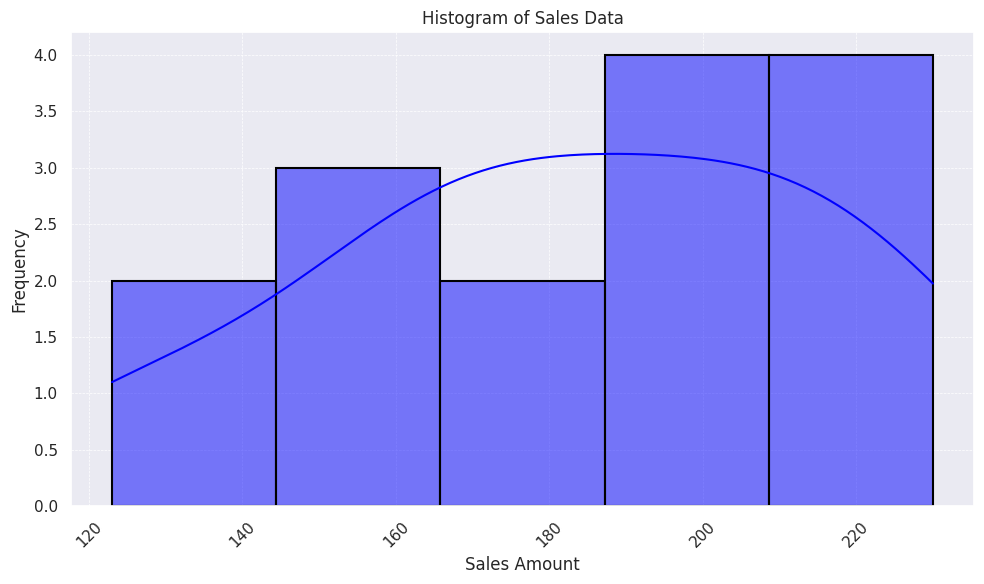

Generate this figure with matplotlib:

import pandas as pd
import seaborn as sns
import matplotlib.pyplot as plt

# Chart table data provided
data = [
    {'Date': '01-Jan-2023', 'Sales': 157},
    {'Date': '02-Jan-2023', 'Sales': 123},
    {'Date': '03-Jan-2023', 'Sales': 165},
    {'Date': '04-Jan-2023', 'Sales': 189},
    {'Date': '05-Jan-2023', 'Sales': 210},
    {'Date': '06-Jan-2023', 'Sales': 198},
    {'Date': '07-Jan-2023', 'Sales': 175},
    {'Date': '08-Jan-2023', 'Sales': 160},
    {'Date': '09-Jan-2023', 'Sales': 190},
    {'Date': '10-Jan-2023', 'Sales': 220},
    {'Date': '11-Jan-2023', 'Sales': 230},
    {'Date': '12-Jan-2023', 'Sales': 225},
    {'Date': '13-Jan-2023', 'Sales': 208},
    {'Date': '14-Jan-2023', 'Sales': 170},
    {'Date': '15-Jan-2023', 'Sales': 130}
]

# Convert the chart table data into a pandas DataFrame
df = pd.DataFrame(data)

# Ensure the Date column is a datetime type
df['Date'] = pd.to_datetime(df['Date'])

# Set a theme
sns.set_theme()

# Create the histogram for Sales data
plt.figure(figsize=(10, 6))
histplot = sns.histplot(
    data=df,
    x='Sales',
    bins=5, # Number of bins can be adjusted depending on data granularity
    kde=True, # Overlay a kernel density estimate to smooth the distribution
    color='blue', # Set histogram color
    edgecolor='black', # Color of the bin edges
    linewidth=1.5 # Width of the bin edges
)

# Additional visual encodings
histplot.set_title('Histogram of Sales Data')
histplot.set_xlabel('Sales Amount')
histplot.set_ylabel('Frequency')

# Customize the histogram appearance
plt.xticks(rotation=45) # Rotate x-axis labels if needed
plt.yticks(rotation=0)
plt.grid(True, which='both', linestyle='--', linewidth=0.5) # Enable grid with customization
plt.tight_layout()

# Show the plot
plt.show()
